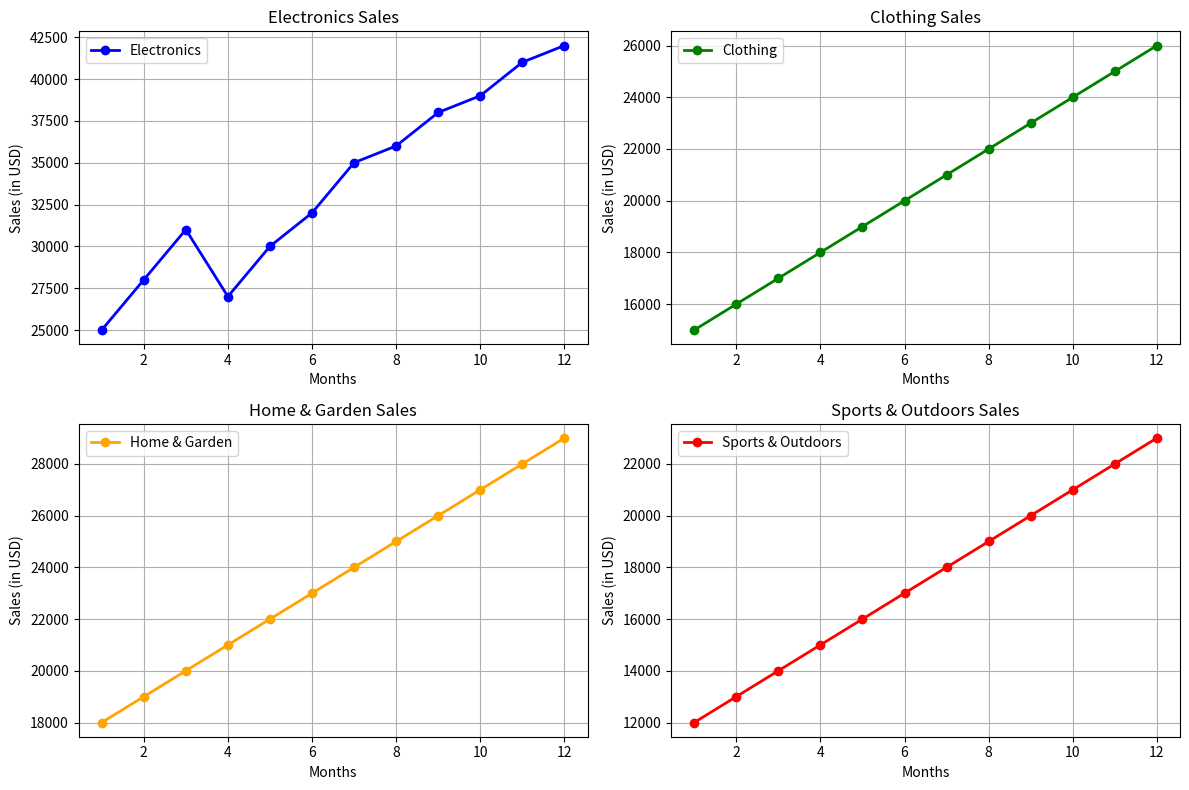

Source code (Python):
#!/usr/bin/env python
# coding: utf-8

# In[3]:


# Step 1: Import necessary libraries
import matplotlib.pyplot as plt
import numpy as np

# Step 2: Define the sales data
months = np.arange(1, 13)  # Months from 1 to 12
electronics_sales = np.array([25000, 28000, 31000, 27000, 30000, 32000, 35000, 36000, 38000, 39000, 41000, 42000])
clothing_sales = np.array([15000, 16000, 17000, 18000, 19000, 20000, 21000, 22000, 23000, 24000, 25000, 26000])
home_garden_sales = np.array([18000, 19000, 20000, 21000, 22000, 23000, 24000, 25000, 26000, 27000, 28000, 29000])
sports_outdoors_sales = np.array([12000, 13000, 14000, 15000, 16000, 17000, 18000, 19000, 20000, 21000, 22000, 23000])

# Step 3: Create a figure with subplots (2 rows, 2 columns)
fig, axs = plt.subplots(2, 2, figsize=(12, 8))  # Create a 2x2 grid of subplots

# Step 4: Plot Electronics sales data in the first subplot
axs[0, 0].plot(months, electronics_sales, marker='o', color='blue', linestyle='-', linewidth=2, label='Electronics')
axs[0, 0].set_title('Electronics Sales')  # Title for the first subplot
axs[0, 0].set_xlabel('Months')  # X-axis label
axs[0, 0].set_ylabel('Sales (in USD)')  # Y-axis label
axs[0, 0].legend(loc='upper left')  # Add legend to the first subplot
axs[0, 0].grid(True)  # Add grid to the first subplot

# Step 5: Plot Clothing sales data in the second subplot
axs[0, 1].plot(months, clothing_sales, marker='o', color='green', linestyle='-', linewidth=2, label='Clothing')
axs[0, 1].set_title('Clothing Sales')  # Title for the second subplot
axs[0, 1].set_xlabel('Months')  # X-axis label
axs[0, 1].set_ylabel('Sales (in USD)')  # Y-axis label
axs[0, 1].legend(loc='upper left')  # Add legend to the second subplot
axs[0, 1].grid(True)  # Add grid to the second subplot

# Step 6: Plot Home & Garden sales data in the third subplot
axs[1, 0].plot(months, home_garden_sales, marker='o', color='orange', linestyle='-', linewidth=2, label='Home & Garden')
axs[1, 0].set_title('Home & Garden Sales')  # Title for the third subplot
axs[1, 0].set_xlabel('Months')  # X-axis label
axs[1, 0].set_ylabel('Sales (in USD)')  # Y-axis label
axs[1, 0].legend(loc='upper left')  # Add legend to the third subplot
axs[1, 0].grid(True)  # Add grid to the third subplot

# Step 7: Plot Sports & Outdoors sales data in the fourth subplot
axs[1, 1].plot(months, sports_outdoors_sales, marker='o', color='red', linestyle='-', linewidth=2, label='Sports & Outdoors')
axs[1, 1].set_title('Sports & Outdoors Sales')  # Title for the fourth subplot
axs[1, 1].set_xlabel('Months')  # X-axis label
axs[1, 1].set_ylabel('Sales (in USD)')  # Y-axis label
axs[1, 1].legend(loc='upper left')  # Add legend to the fourth subplot
axs[1, 1].grid(True)  # Add grid to the fourth subplot

# Step 8: Adjust layout to avoid overlap and display the plots
plt.tight_layout()  # Adjusts layout to prevent overlap of subplots
plt.show()  # Display the figure


# In[ ]:




